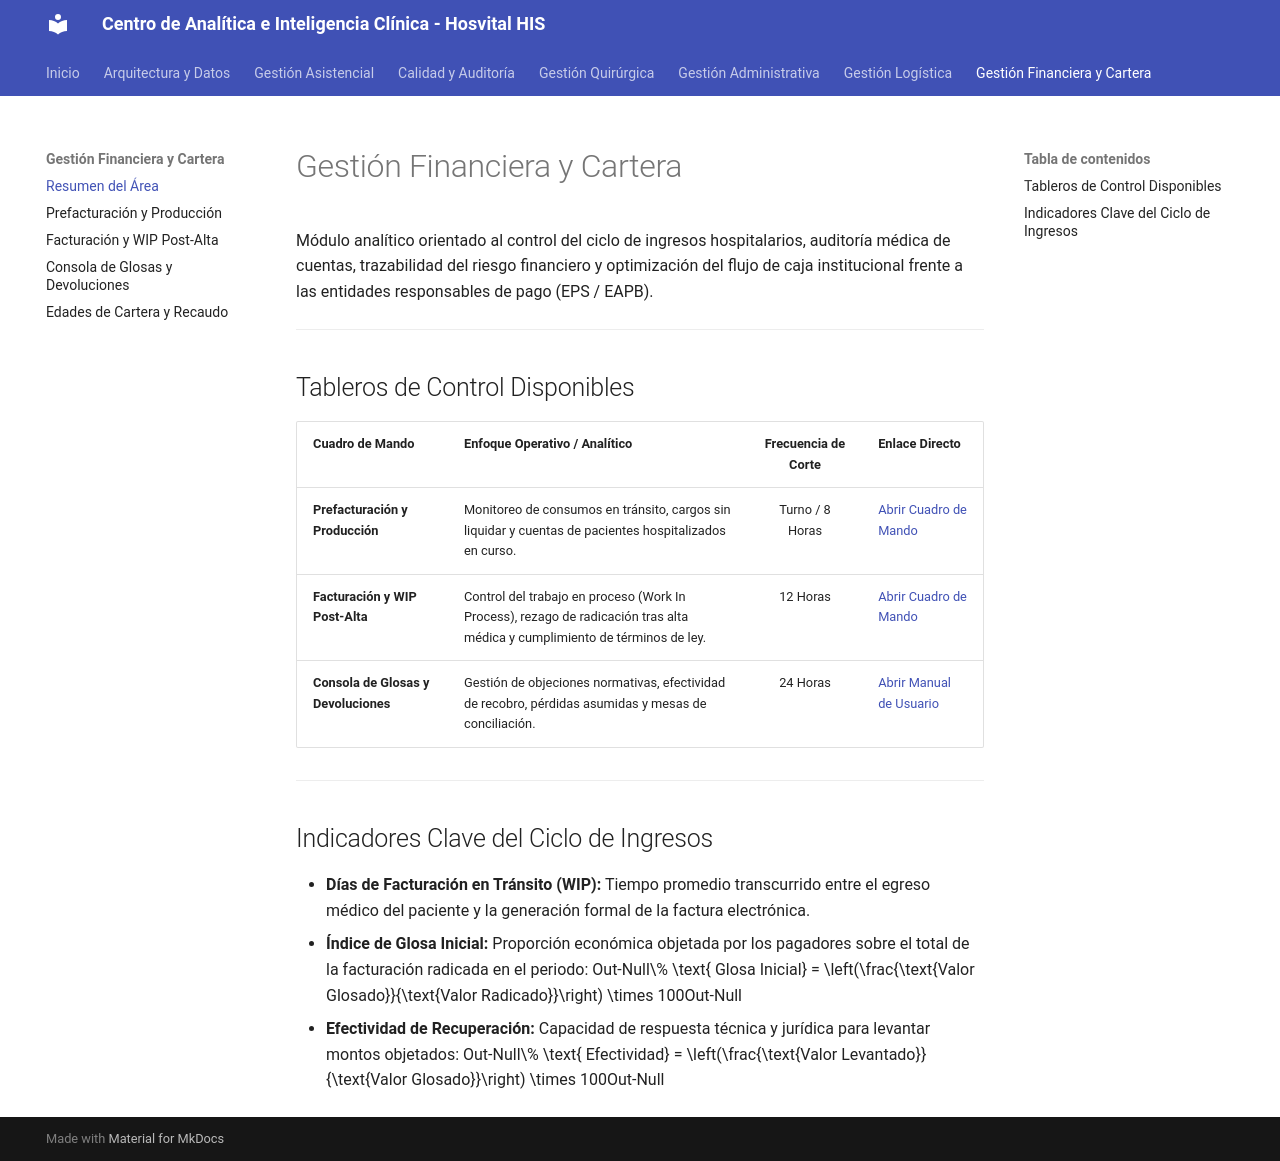

repository: SoporteSaludtech/superset-docs · page: financiera/index.html · generator: mkdocs

# Gestión Financiera y Cartera

Módulo analítico orientado al control del ciclo de ingresos hospitalarios, auditoría médica de cuentas, trazabilidad del riesgo financiero y optimización del flujo de caja institucional frente a las entidades responsables de pago (EPS / EAPB).

---

## Tableros de Control Disponibles

| Cuadro de Mando | Enfoque Operativo / Analítico | Frecuencia de Corte | Enlace Directo |
| :--- | :--- | :---: | :--- |
| **Prefacturación y Producción** | Monitoreo de consumos en tránsito, cargos sin liquidar y cuentas de pacientes hospitalizados en curso. | Turno / 8 Horas | [Abrir Cuadro de Mando](../dashboards/02-prefacturacion.md) |
| **Facturación y WIP Post-Alta** | Control del trabajo en proceso (Work In Process), rezago de radicación tras alta médica y cumplimiento de términos de ley. | 12 Horas | [Abrir Cuadro de Mando](../dashboards/12-consola-facturacion-wip.md) |
| **Consola de Glosas y Devoluciones** | Gestión de objeciones normativas, efectividad de recobro, pérdidas asumidas y mesas de conciliación. | 24 Horas | [Abrir Manual de Usuario](../guia-usuario.md) |

---

## Indicadores Clave del Ciclo de Ingresos

* **Días de Facturación en Tránsito (WIP):** Tiempo promedio transcurrido entre el egreso médico del paciente y la generación formal de la factura electrónica.
* **Índice de Glosa Inicial:** Proporción económica objetada por los pagadores sobre el total de la facturación radicada en el periodo:
  Out-Null\% \text{ Glosa Inicial} = \left(\frac{\text{Valor Glosado}}{\text{Valor Radicado}}\right) \times 100Out-Null
* **Efectividad de Recuperación:** Capacidad de respuesta técnica y jurídica para levantar montos objetados:
  Out-Null\% \text{ Efectividad} = \left(\frac{\text{Valor Levantado}}{\text{Valor Glosado}}\right) \times 100Out-Null
